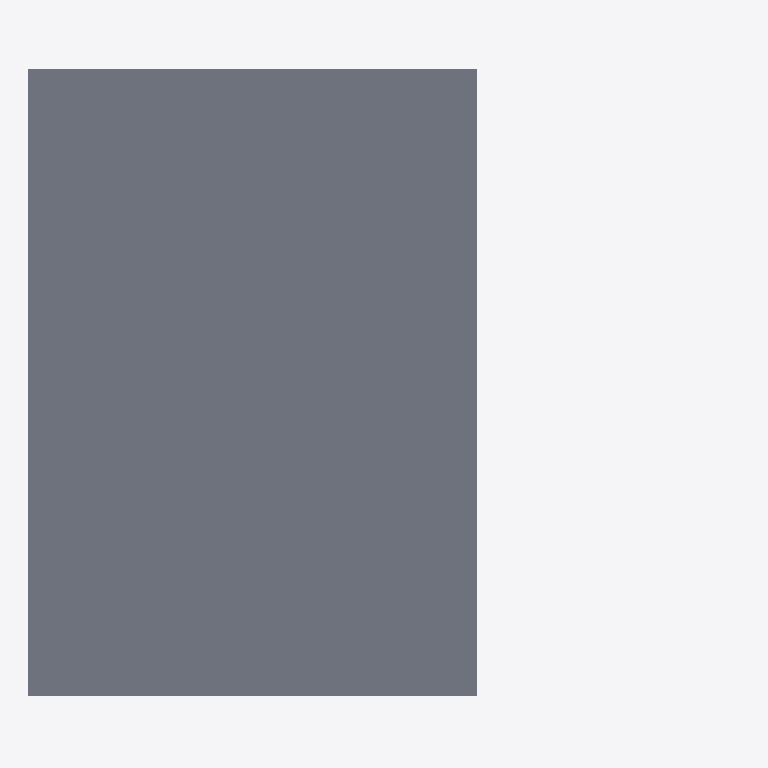
Plan cut of the same IFC building model at storey 'Level 1 First Floor' (level 3.21 m, cut at 4.61 m), seen from above with north up, elements coloured by IFC class: 1 slab (grey). Cut surfaces are drawn darker.
Extent 6.3 m × 5.6 m × 3.5 m (x, y, z). Storeys (2): Level 0 Ground Floor at 0.00 m; Level 1 First Floor at 3.21 m. Elements (50): 18 IfcPipeSegment, 12 IfcPipeFitting, 4 IfcWallStandardCase, 3 IfcDuctSegment, 3 IfcValve, 2 IfcAirTerminal, 2 IfcSlab, 1 IfcDuctFitting, 1 IfcPump, 1 IfcSpaceHeater, 1 IfcTank, 1 IfcUnitaryEquipment.

HEADER;
FILE_DESCRIPTION(('ViewDefinition [CoordinationView_V2.0]'),'2;1');
FILE_NAME('Projektnummer','2015-11-19T11:51:12',(''),(''),'The EXPRESS Data Manager Version 5.02.0100.07 : 28 Aug 2013','20150512_1015(x64) - Exporter 15.4.0.0 - Alternate UI 15.4.0.0','');
FILE_SCHEMA(('IFC4'));
ENDSEC;
DATA;
#102=IFCPROJECT('0olGgR0sL7ePSmMc1aGvIp',#42,'Projektnummer',$,$,'Projektname','Projektstatus',(#94),#89);
#31889=IFCSITE('3Ozh1yV$H6BRGLBPhsA$dH',#42,'Surface:1035155',$,'',#31888,#31883,$,.ELEMENT.,$,$,$,$,$);
#117=IFCBUILDING('0olGgR0sL7ePSmMc1aGvIo',#42,'',$,$,#33,$,'',.ELEMENT.,$,$,$);
#130=IFCBUILDINGSTOREY('0olGgR0sL7ePSmMc2RiGNQ',#42,'Level 0 Ground Floor',$,$,#128,$,'Level 0 Ground Floor',.ELEMENT.,0.0);
#136=IFCBUILDINGSTOREY('0olGgR0sL7ePSmMc2RiwyQ',#42,'Level 1 First Floor',$,$,#135,$,'Level 1 First Floor',.ELEMENT.,3209.0);
#32206=IFCSLAB('3Ozh1yV$H6BRGLBPhsA$dZ',#42,'Floor:Floor:1035169',$,'Floor:Floor',#32182,#32203,'1035169',.FLOOR.);
ENDSEC;